Image classification data set "final_dataset" (Poilik/50.039-Deep-Learning-Butterfly-Classification on GitHub). Class labels (2): non-hybrid, hybrid.

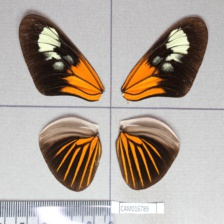
Label: hybrid

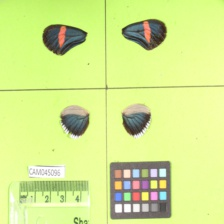
Label: non-hybrid

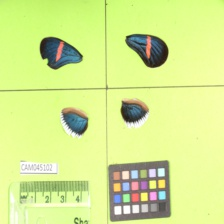
Label: non-hybrid

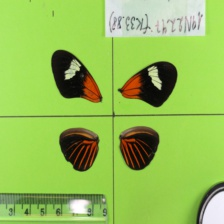
Label: non-hybrid

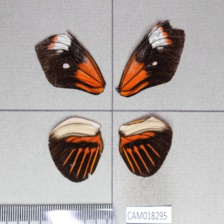
Label: hybrid

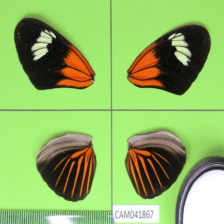
Label: non-hybrid
